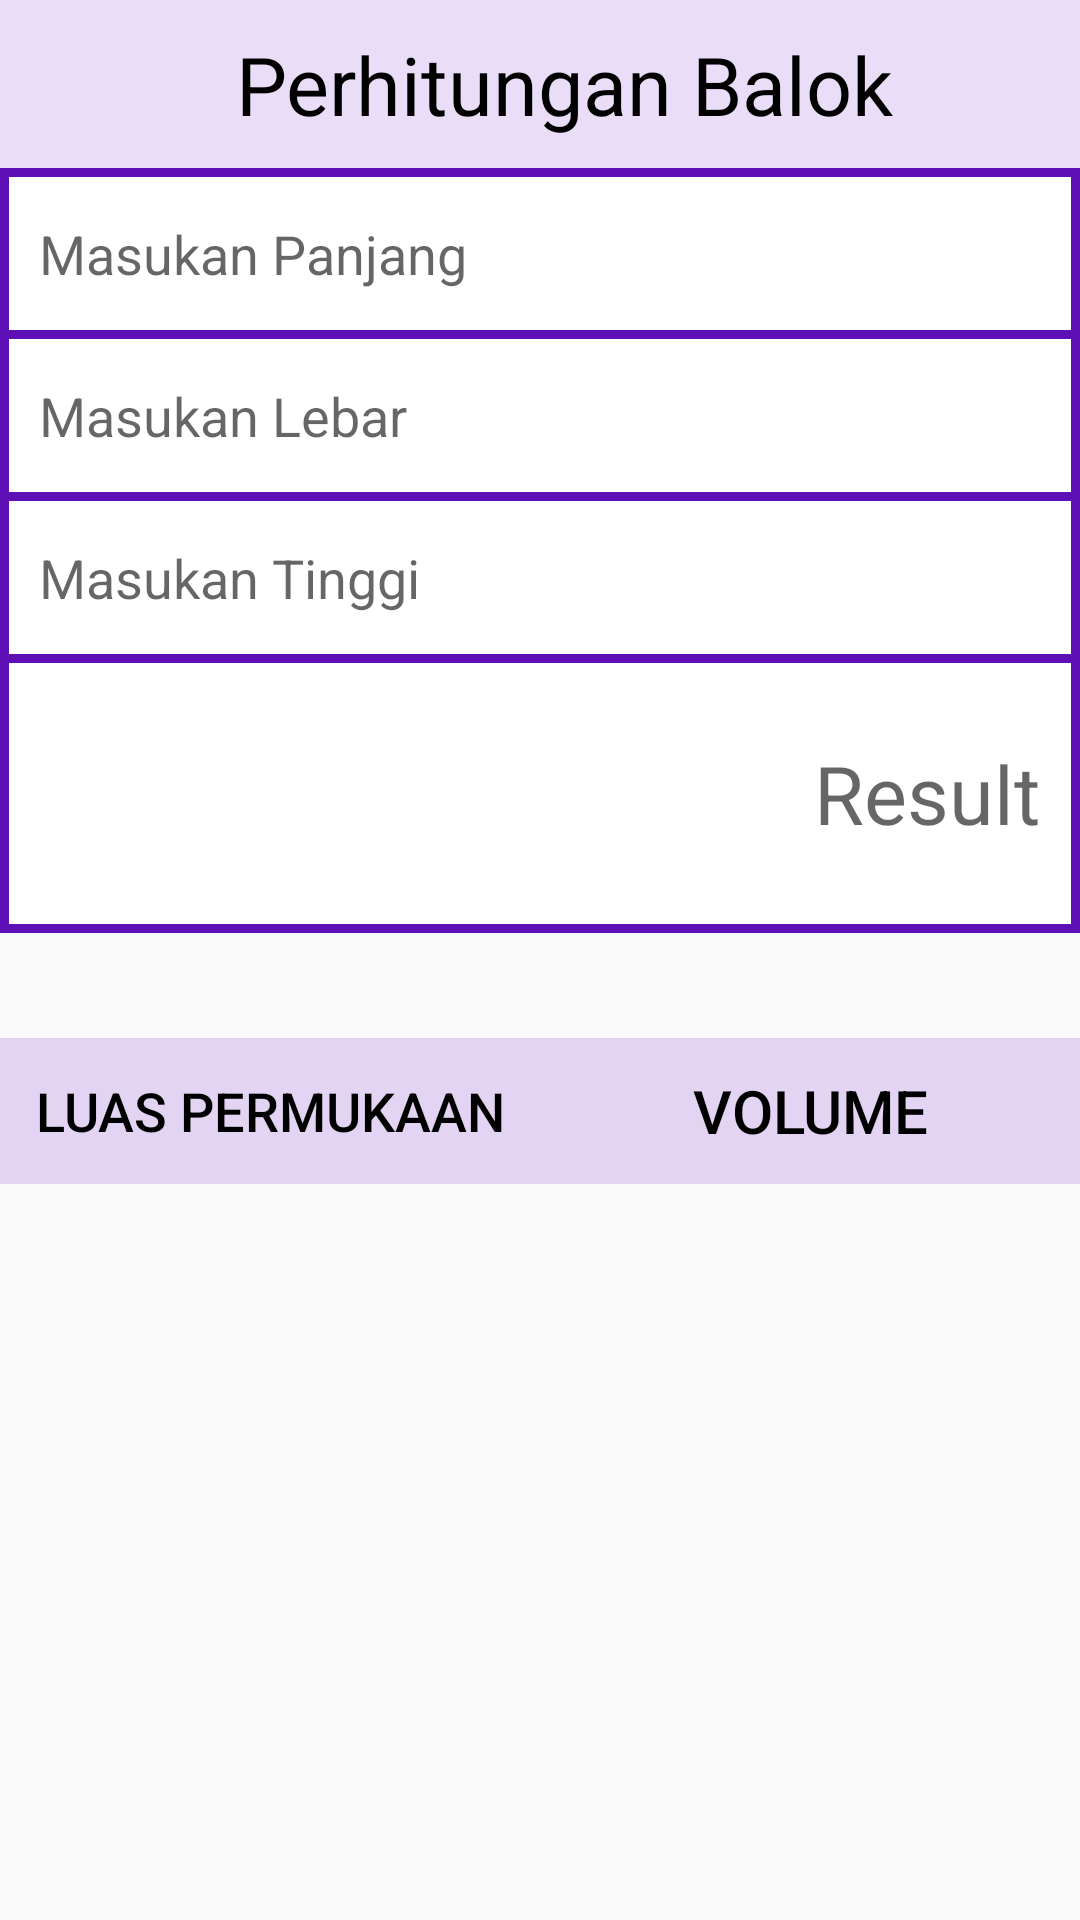

Write the Android layout XML for this screen, with the resource values it uses.
<!-- AndroidManifest.xml: application theme AppTheme -->
<!-- res/layout/activity_block.xml -->
<?xml version="1.0" encoding="utf-8"?>
<androidx.constraintlayout.widget.ConstraintLayout
    xmlns:android="http://schemas.android.com/apk/res/android"
    xmlns:app="http://schemas.android.com/apk/res-auto"
    xmlns:tools="http://schemas.android.com/tools"
    android:layout_width="match_parent"
    android:layout_height="match_parent"
    tools:context=".activity.BlockActivity">

    <androidx.appcompat.widget.Toolbar
        android:id="@+id/toolbarBlock"
        android:layout_width="match_parent"
        android:layout_height="?attr/actionBarSize"
        android:background="@color/colorSlidingTab"
        app:layout_constraintEnd_toEndOf="parent"
        app:layout_constraintHorizontal_bias="0.0"
        app:layout_constraintStart_toStartOf="parent"
        app:layout_constraintTop_toTopOf="parent"
        app:titleTextColor="@color/colorTitleApp">

        <TextView
            android:layout_width="match_parent"
            android:layout_height="match_parent"
            android:gravity="center"
            android:padding="10dp"
            android:text="Perhitungan Balok"
            android:textColor="@color/colorBlack"
            android:textSize="27dp" />
    </androidx.appcompat.widget.Toolbar>

    <TextView
        android:id="@+id/blockView"
        android:layout_width="match_parent"
        android:layout_height="255dp"
        android:background="@color/colorPrimary"
        app:layout_constraintEnd_toEndOf="parent"
        app:layout_constraintHorizontal_bias="0.0"
        app:layout_constraintStart_toStartOf="parent"
        app:layout_constraintTop_toBottomOf="@+id/toolbarBlock" />

    <EditText
        android:id="@+id/inputBlock1"
        android:layout_width="match_parent"
        android:layout_height="51dp"
        android:layout_marginStart="3dp"
        android:layout_marginTop="3dp"
        android:layout_marginEnd="3dp"
        android:background="@color/colorWhiter"
        android:ems="10"
        android:hint="Masukan Panjang"
        android:inputType="number"
        android:padding="10dp"
        app:layout_constraintBottom_toBottomOf="@+id/blockView"
        app:layout_constraintEnd_toEndOf="parent"
        app:layout_constraintStart_toStartOf="@+id/blockView"
        app:layout_constraintTop_toTopOf="@+id/blockView"
        app:layout_constraintVertical_bias="0.0" />

    <EditText
        android:id="@+id/inputBlock2"
        android:layout_width="match_parent"
        android:layout_height="51dp"
        android:layout_marginStart="3dp"
        android:layout_marginTop="3dp"
        android:layout_marginEnd="3dp"
        android:background="@color/colorWhiter"
        android:ems="10"
        android:hint="Masukan Lebar"
        android:inputType="number"
        android:padding="10dp"
        app:layout_constraintEnd_toEndOf="parent"
        app:layout_constraintStart_toStartOf="@+id/blockView"
        app:layout_constraintTop_toBottomOf="@+id/inputBlock1" />

    <EditText
        android:id="@+id/inputBlock3"
        android:layout_width="match_parent"
        android:layout_height="51dp"
        android:layout_marginStart="3dp"
        android:layout_marginTop="3dp"
        android:layout_marginEnd="3dp"
        android:background="@color/colorWhiter"
        android:ems="10"
        android:hint="Masukan Tinggi"
        android:inputType="number"
        android:padding="10dp"
        app:layout_constraintEnd_toEndOf="parent"
        app:layout_constraintHorizontal_bias="0.0"
        app:layout_constraintStart_toStartOf="@+id/blockView"
        app:layout_constraintTop_toBottomOf="@+id/inputBlock2" />

    <TextView
        android:id="@+id/viewBlock"
        android:textSize="27dp"
        android:layout_width="match_parent"
        android:layout_height="87dp"
        android:layout_marginStart="3dp"
        android:layout_marginTop="3dp"
        android:layout_marginEnd="3dp"
        android:layout_marginBottom="3dp"
        android:background="@color/colorWhiter"
        android:gravity="center|end"
        android:hint="Result"
        android:padding="10dp"
        app:layout_constraintBottom_toBottomOf="@+id/blockView"
        app:layout_constraintEnd_toEndOf="parent"
        app:layout_constraintHorizontal_bias="0.0"
        app:layout_constraintStart_toStartOf="parent"
        app:layout_constraintTop_toBottomOf="@+id/inputBlock3" />

    <androidx.appcompat.widget.LinearLayoutCompat
        android:layout_width="match_parent"
        android:layout_height="0dp"
        android:layout_marginTop="35dp"
        android:layout_weight="1"
        android:orientation="horizontal"
        android:weightSum="2"
        app:layout_constraintStart_toStartOf="parent"
        app:layout_constraintTop_toBottomOf="@+id/blockView">

        <Button
            android:id="@+id/btn_lpBlock"
            style="@style/Widget.AppCompat.Button.Borderless"
            android:layout_width="0dp"
            android:layout_height="match_parent"
            android:layout_weight="1"
            android:background="@drawable/btn_background"
            android:text="Luas Permukaan"
            android:textColor="@color/colorBlack"
            android:textSize="18dp" />
        <Button
            android:id="@+id/btn_vBlock"
            style="@style/Widget.AppCompat.Button.Borderless"
            android:layout_width="0dp"
            android:layout_height="match_parent"
            android:layout_weight="1"
            android:background="@drawable/btn_background"
            android:text="Volume"
            android:textColor="@color/colorBlack"
            android:textSize="20dp" />
    </androidx.appcompat.widget.LinearLayoutCompat>

</androidx.constraintlayout.widget.ConstraintLayout>
<!-- resources referenced by this layout -->
<resources>
  <color name="colorBlack">#000000</color>
  <color name="colorPrimary">#5E10B6</color>
  <color name="colorSlidingTab">#46BD90F1</color>
  <color name="colorTitleApp">#FAFFFFFF</color>
  <color name="colorWhiter">#FFFFFF</color>
  <!-- drawable btn_background (drawable) -->
  <?xml version="1.0" encoding="utf-8"?>
  <ripple xmlns:android="http://schemas.android.com/apk/res/android"
      android:color="@color/colorButton">
      <item android:id="@android:id/mask">
          <shape android:shape="rectangle">
              <solid android:color="@color/colorTitleApp" />
          </shape>
      </item>
      <item android:id="@android:id/background">
          <shape android:shape="rectangle">
              <gradient
                  android:angle="90"
                  android:endColor="@color/colorButton"
                  android:startColor="@color/colorButton"
                  android:type="linear">
              </gradient>
          </shape>
      </item>
  
  </ripple>
  <style name="AppTheme" parent="Theme.AppCompat.Light.DarkActionBar">
          
          <item name="colorPrimary">@color/colorPrimaryDark</item>
          <item name="colorPrimaryDark">@color/colorPrimaryDark</item>
          <item name="colorAccent">@color/colorPrimaryDark</item>
      </style>
  <color name="colorButton">#46A370DF</color>
  <color name="colorPrimaryDark">#4B128C</color>
</resources>
